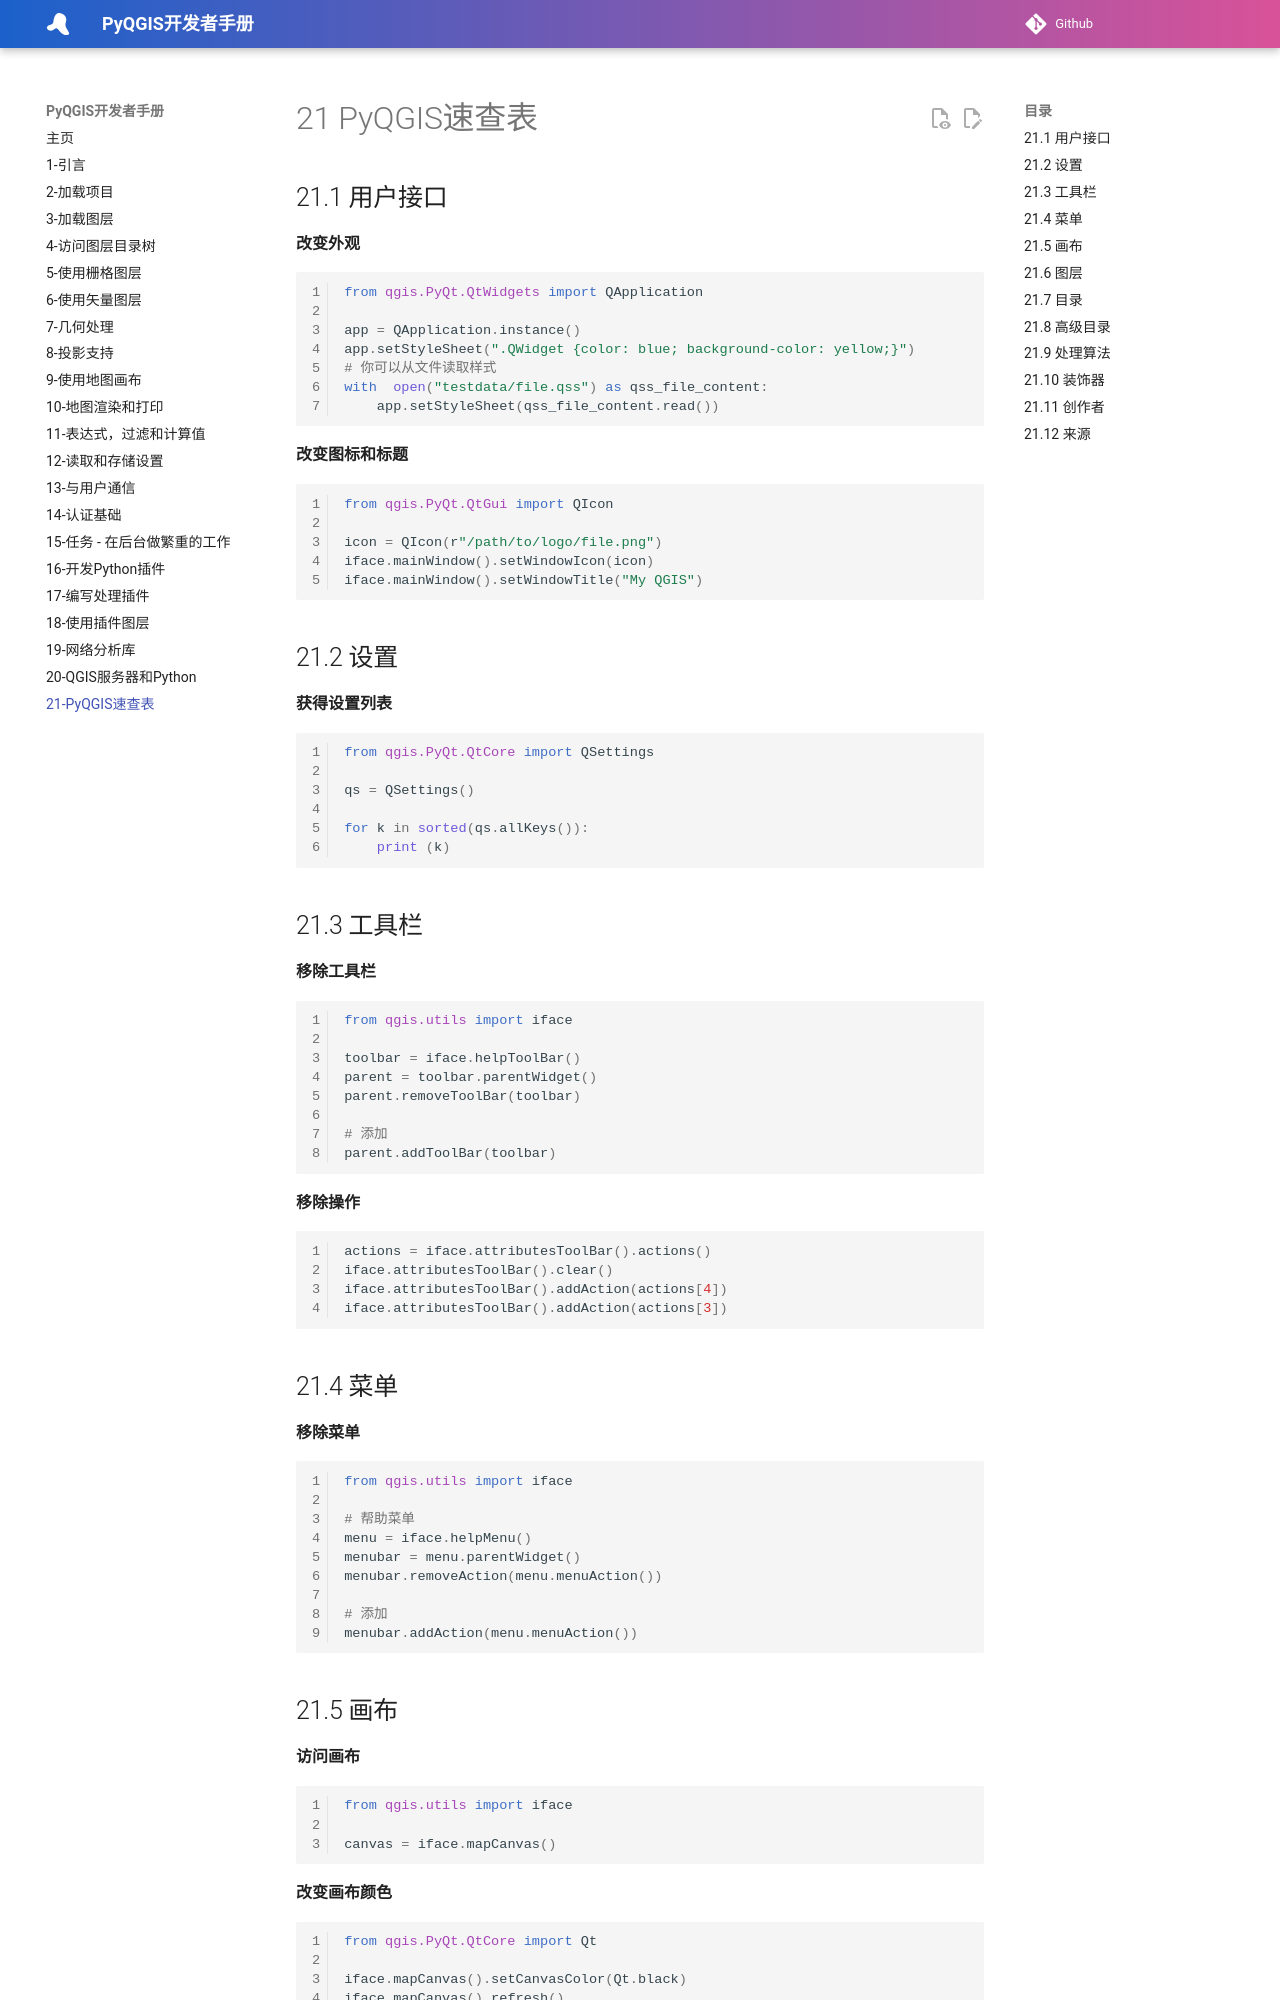

repository: luolingchun/PyQGIS-Developer-Cookbook-cn · page: 21-PyQGIS速查表/index.html · generator: jekyll

# 21 PyQGIS速查表

## 21.1 用户接口

**改变外观**

```python
from qgis.PyQt.QtWidgets import QApplication

app = QApplication.instance()
app.setStyleSheet(".QWidget {color: blue; background-color: yellow;}")
# 你可以从文件读取样式
with  open("testdata/file.qss") as qss_file_content:
    app.setStyleSheet(qss_file_content.read())
```
**改变图标和标题**

```python
from qgis.PyQt.QtGui import QIcon

icon = QIcon(r"/path/to/logo/file.png")
iface.mainWindow().setWindowIcon(icon)
iface.mainWindow().setWindowTitle("My QGIS")
```
## 21.2 设置

**获得设置列表**

```python
from qgis.PyQt.QtCore import QSettings

qs = QSettings()

for k in sorted(qs.allKeys()):
    print (k)
```
## 21.3 工具栏
**移除工具栏**

```python
from qgis.utils import iface

toolbar = iface.helpToolBar()
parent = toolbar.parentWidget()
parent.removeToolBar(toolbar)

# 添加
parent.addToolBar(toolbar)
```
**移除操作**

```python
actions = iface.attributesToolBar().actions()
iface.attributesToolBar().clear()
iface.attributesToolBar().addAction(actions[4])
iface.attributesToolBar().addAction(actions[3])
```
## 21.4 菜单

**移除菜单**

```python
from qgis.utils import iface

# 帮助菜单
menu = iface.helpMenu()
menubar = menu.parentWidget()
menubar.removeAction(menu.menuAction())

# 添加
menubar.addAction(menu.menuAction())
```
## 21.5 画布
**访问画布**

```python
from qgis.utils import iface

canvas = iface.mapCanvas()
```
**改变画布颜色**

```python
from qgis.PyQt.QtCore import Qt

iface.mapCanvas().setCanvasColor(Qt.black)
iface.mapCanvas().refresh()
```
**画布刷新间隔**

```python
from qgis.PyQt.QtCore import QSettings
# 150毫秒
QSettings().setValue("/qgis/map_update_interval", 150)
```
